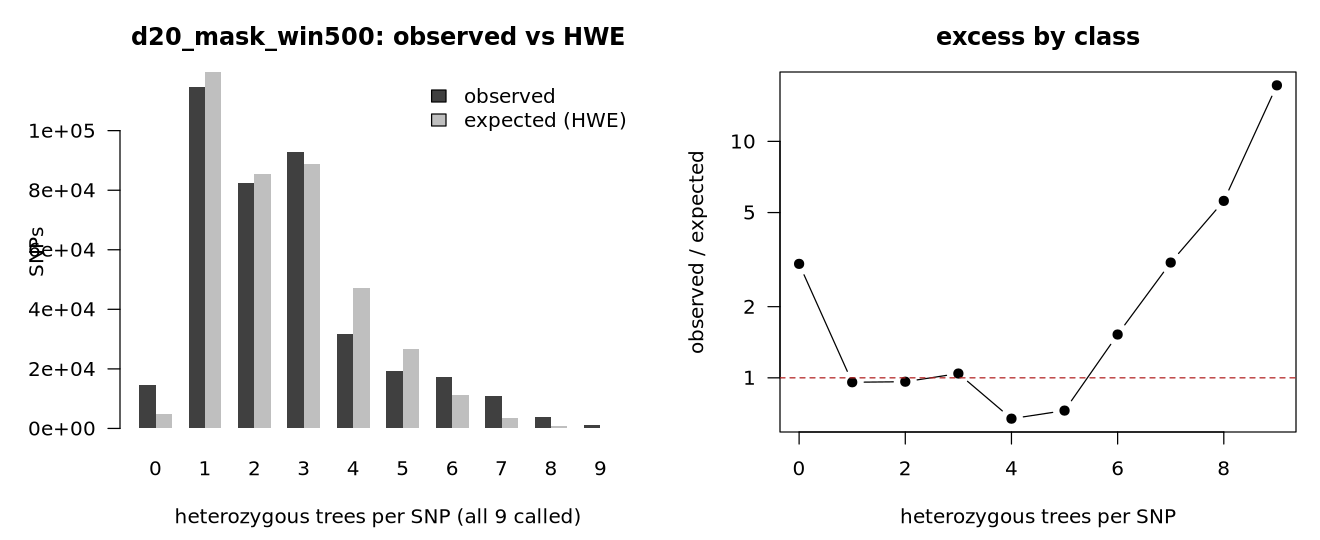

The file beside this chart, header and first rows:
k_het	observed	expected_hwe	obs_over_exp
0	14485	4775	3.034
1	114728	119698	0.958
2	82351	85553	0.963
3	92775	88914	1.043
4	31747	47253	0.672
5	19274	26524	0.727
6	17306	11345	1.525
7	10938	3560	3.073
8	3696	659.7	5.603
9	1042	60.4	17.26
